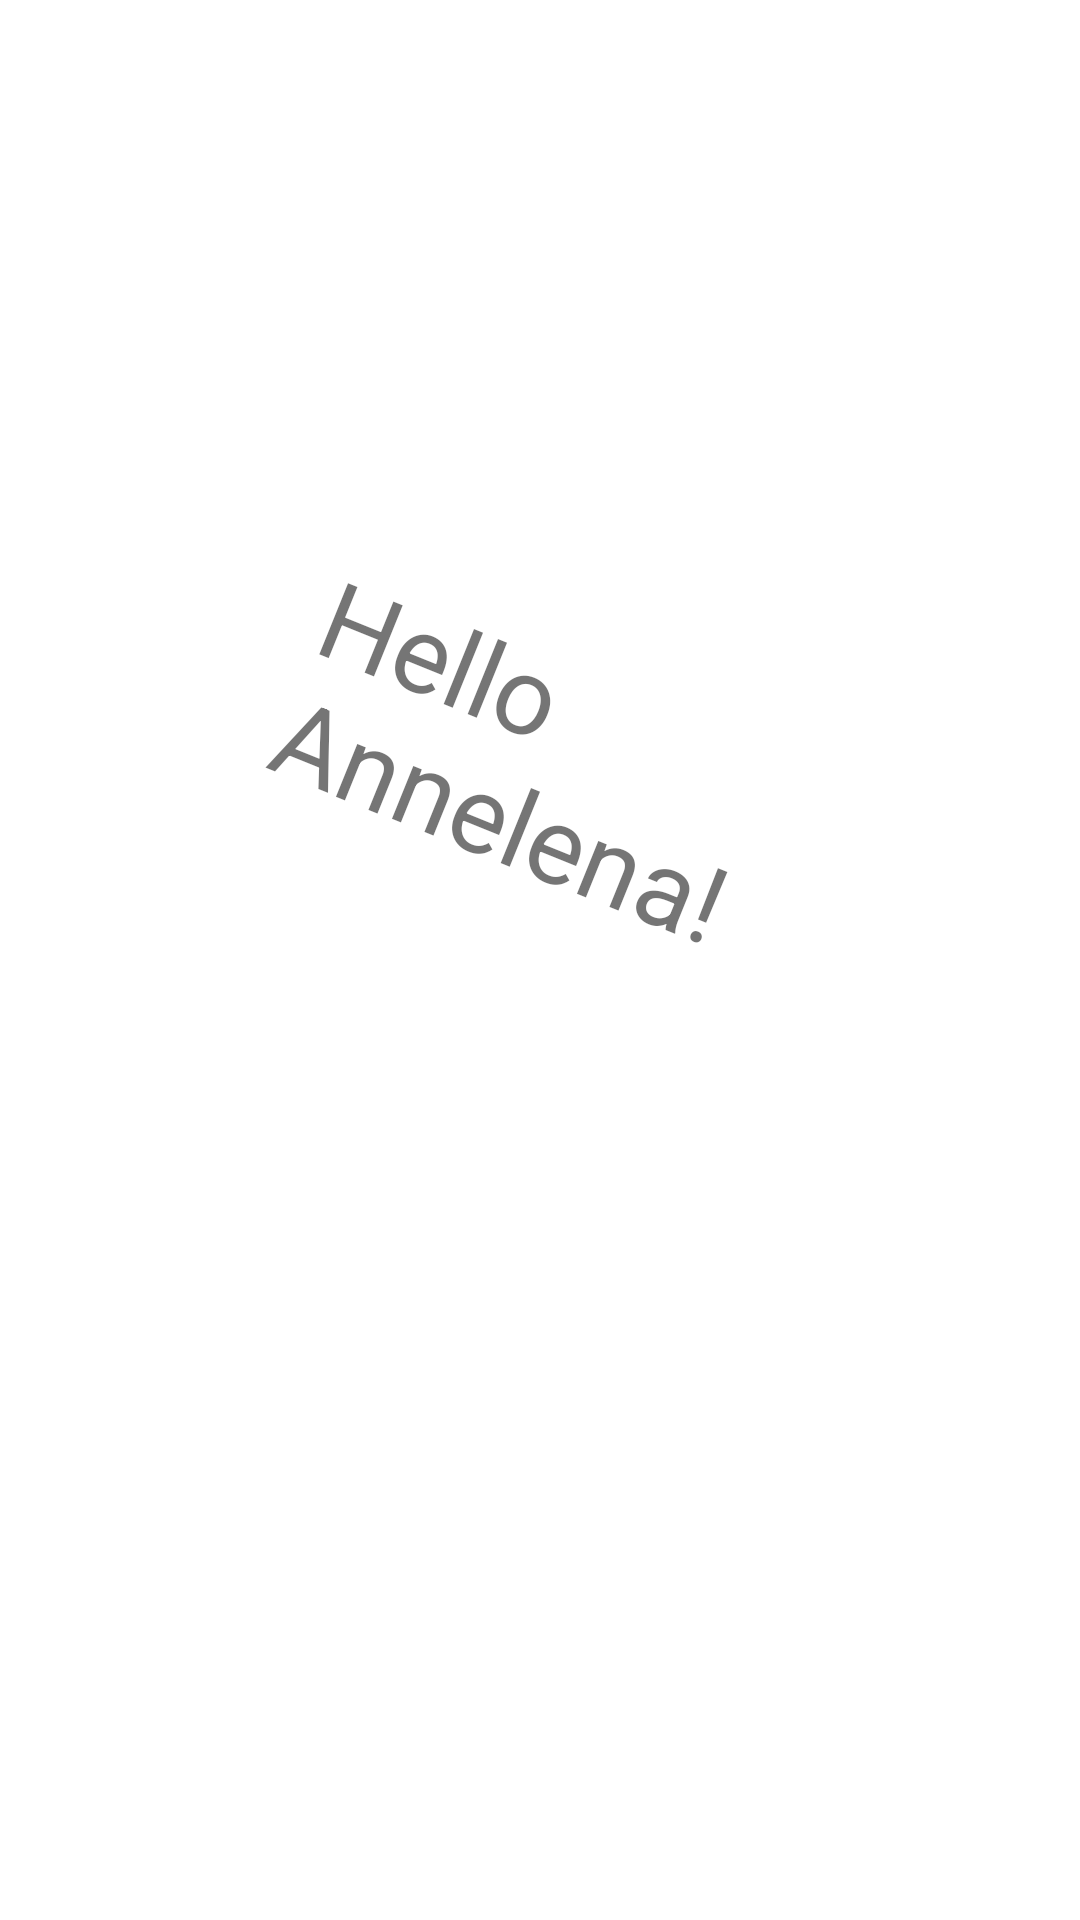

The Android layout XML behind this screen, and the referenced resources:
<!-- AndroidManifest.xml: application theme Theme.Dummy_android_arduino_app -->
<!-- res/layout/activity_main.xml -->
<?xml version="1.0" encoding="utf-8"?>
<androidx.constraintlayout.widget.ConstraintLayout xmlns:android="http://schemas.android.com/apk/res/android"
    xmlns:app="http://schemas.android.com/apk/res-auto"
    xmlns:tools="http://schemas.android.com/tools"
    android:layout_width="match_parent"
    android:layout_height="match_parent"
    tools:context=".MainActivity">

    <TextView
        android:layout_width="219dp"
        android:layout_height="211dp"
        android:rotation="22"
        android:text="Hello Annelena!"
        android:textSize="36sp"
        app:layout_constraintBottom_toBottomOf="parent"
        app:layout_constraintLeft_toLeftOf="parent"
        app:layout_constraintRight_toRightOf="parent"
        app:layout_constraintTop_toTopOf="parent" />

</androidx.constraintlayout.widget.ConstraintLayout>
<!-- resources referenced by this layout -->
<resources>
  <style name="Theme.Dummy_android_arduino_app" parent="Theme.MaterialComponents.DayNight.DarkActionBar">
          
          <item name="colorPrimary">@color/purple_500</item>
          <item name="colorPrimaryVariant">@color/purple_700</item>
          <item name="colorOnPrimary">@color/white</item>
          
          <item name="colorSecondary">@color/teal_200</item>
          <item name="colorSecondaryVariant">@color/teal_700</item>
          <item name="colorOnSecondary">@color/black</item>
          
          <item name="android:statusBarColor" tools:targetApi="l">?attr/colorPrimaryVariant</item>
          
      </style>
  <color name="purple_500">#EE4F7E6F</color>
  <color name="purple_700">#B31F3749</color>
  <color name="white">#FFFFFFFF</color>
  <color name="teal_200">#C5616A5C</color>
  <color name="teal_700">#86616A5C</color>
  <color name="black">#FF000000</color>
</resources>
